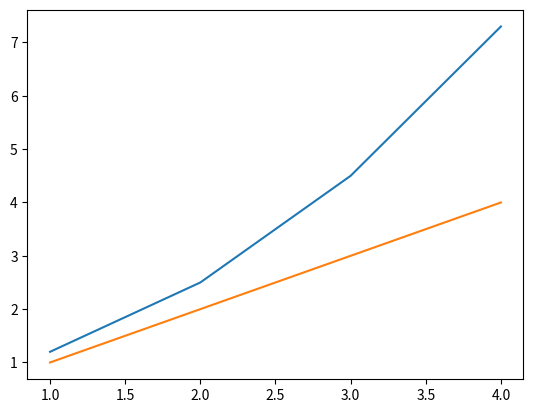

Generate this figure with matplotlib:
import matplotlib.pyplot as plt
x=[1, 2, 3, 4]
y=[1.2, 2.5, 4.5, 7.3]
z=x
plt.plot(x, y)
plt.plot(x, z)
plt.show()
